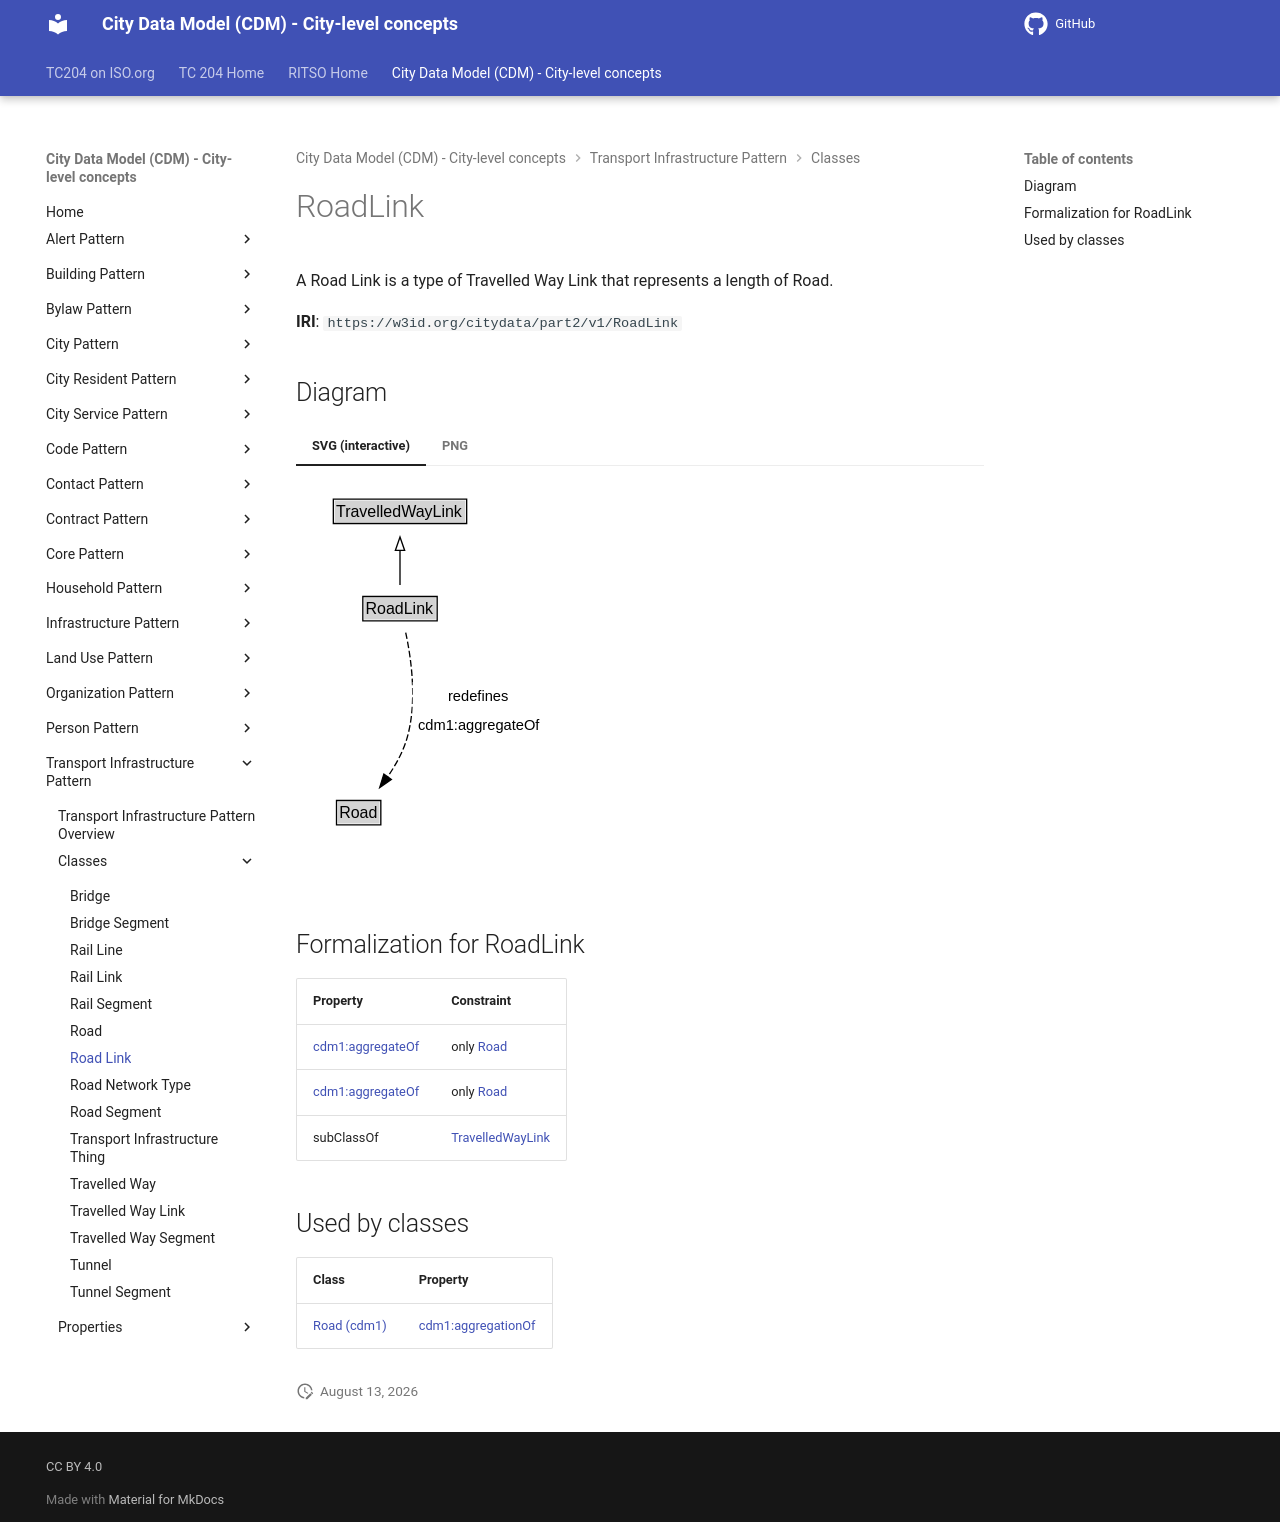

repository: ISO-TC204/ontology-cdm-p2 · page: v1.3.2-alpha.1/classes/RoadLink/index.html · generator: mkdocs

# RoadLink

A Road Link is a type of Travelled Way Link that represents a length of Road.

**IRI**: `https://w3id.org/citydata/part2/v1/RoadLink`


## Diagram

=== "SVG (interactive)"

    <!-- Generated by graphviz version 14.1.3 (20260303.0454)
     -->
    <!-- Pages: 1 -->
    <svg width="189pt" height="286pt"
     viewBox="0.00 0.00 189.00 286.00" xmlns="http://www.w3.org/2000/svg" xmlns:xlink="http://www.w3.org/1999/xlink">
    <g id="graph0" class="graph" transform="scale(1 1) rotate(0) translate(4 282)">
    <polygon fill="white" stroke="none" points="-4,4 -4,-282 184.75,-282 184.75,4 -4,4"/>
    <g id="clust3" class="cluster">
    <title>cluster_associated</title>
    </g>
    <!-- TravelledWayLink -->
    <g id="node1" class="node">
    <title>TravelledWayLink</title>
    <g id="a_node1"><a xlink:href="../TravelledWayLink" xlink:title="&lt;TABLE&gt;">
    <polygon fill="lightgray" stroke="none" points="25,-251.88 25,-268.12 123,-268.12 123,-251.88 25,-251.88"/>
    <text xml:space="preserve" text-anchor="start" x="26" y="-255.88" font-family="Arial" font-size="12.00">TravelledWayLink</text>
    <polygon fill="none" stroke="black" points="24,-250.88 24,-269.12 124,-269.12 124,-250.88 24,-250.88"/>
    </a>
    </g>
    </g>
    <!-- RoadLink -->
    <g id="node2" class="node">
    <title>RoadLink</title>
    <g id="a_node2"><a xlink:href="../RoadLink" xlink:title="&lt;TABLE&gt;">
    <polygon fill="lightgray" stroke="none" points="47.12,-178.88 47.12,-195.12 100.88,-195.12 100.88,-178.88 47.12,-178.88"/>
    <text xml:space="preserve" text-anchor="start" x="48.12" y="-182.88" font-family="Arial" font-size="12.00">RoadLink</text>
    <polygon fill="none" stroke="black" points="46.12,-177.88 46.12,-196.12 101.88,-196.12 101.88,-177.88 46.12,-177.88"/>
    </a>
    </g>
    </g>
    <!-- RoadLink&#45;&gt;TravelledWayLink -->
    <g id="edge1" class="edge">
    <title>RoadLink&#45;&gt;TravelledWayLink</title>
    <path fill="none" stroke="black" d="M74,-204.71C74,-212.47 74,-221.92 74,-230.74"/>
    <polygon fill="none" stroke="black" points="70.5,-230.66 74,-240.66 77.5,-230.66 70.5,-230.66"/>
    </g>
    <!-- Invis -->
    <!-- RoadLink&#45;&gt;Invis -->
    <!-- Road -->
    <g id="node4" class="node">
    <title>Road</title>
    <g id="a_node4"><a xlink:href="../Road" xlink:title="&lt;TABLE&gt;">
    <polygon fill="lightgray" stroke="none" points="27.38,-25.88 27.38,-42.12 58.62,-42.12 58.62,-25.88 27.38,-25.88"/>
    <text xml:space="preserve" text-anchor="start" x="28.38" y="-29.88" font-family="Arial" font-size="12.00">Road</text>
    <polygon fill="none" stroke="black" points="26.38,-24.88 26.38,-43.12 59.62,-43.12 59.62,-24.88 26.38,-24.88"/>
    </a>
    </g>
    </g>
    <!-- RoadLink&#45;&gt;Road -->
    <g id="edge4" class="edge">
    <title>RoadLink&#45;&gt;Road</title>
    <path fill="none" stroke="black" stroke-dasharray="5,2" d="M78.28,-169.11C82.49,-149.42 87.21,-116.11 79,-89 76,-79.08 70.5,-69.31 64.7,-60.88"/>
    <polygon fill="black" stroke="black" points="67.53,-58.82 58.77,-52.86 61.9,-62.98 67.53,-58.82"/>
    <polygon fill="white" stroke="none" points="83.5,-89 83.5,-132 180.75,-132 180.75,-89 83.5,-89"/>
    <text xml:space="preserve" text-anchor="start" x="110" y="-117.5" font-family="Arial" font-size="11.00">redefines</text>
    <text xml:space="preserve" text-anchor="start" x="87.5" y="-96" font-family="Arial" font-size="11.00">cdm1:aggregateOf</text>
    </g>
    <!-- Invis&#45;&gt;Road -->
    </g>
    </svg>


=== "PNG"

    ![RoadLink Diagram](../diagrams/RoadLink.dot.png)



## Formalization for RoadLink

| Property | Constraint |
|----------|------------|
| [cdm1:aggregateOf](https://w3id.org/citydata/part1/v1/aggregateOf) | only [Road](Road.md) |
| [cdm1:aggregateOf](https://w3id.org/citydata/part1/v1/aggregateOf) | only [Road](https://w3id.org/citydata/part2/v1/Road) |
| subClassOf | [TravelledWayLink](TravelledWayLink.md) |

## Used by classes

| Class | Property |
|-------|----------|
| [Road (cdm1)](Road.md) | [cdm1:aggregationOf](https://w3id.org/citydata/part1/v1/aggregationOf) |
